Photos from the image-classification dataset "processed" in the GitHub repository Tensai-Kartik/PlantCare. Its 21 classes are: apple black rot, apple cedar apple rust, apple healthy, apple scab, corn common rust, corn healthy, corn northern leaf blight, grape black rot, grape esca black measles, grape healthy, pepper bell bacterial spot, pepper bell healthy, potato early blight, potato healthy, potato late blight, tomato bacterial spot, tomato early blight, tomato healthy, tomato late blight, tomato septoria leaf spot, tomato yellow leaf curl virus.

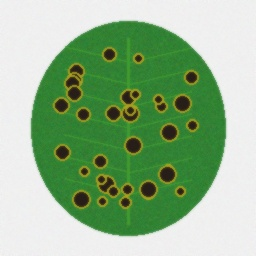
Label: tomato septoria leaf spot

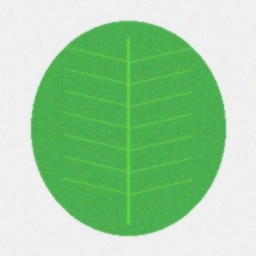
Label: pepper bell healthy

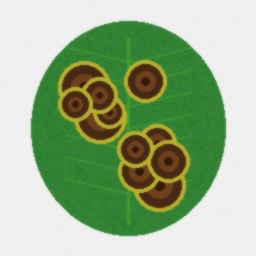
Label: tomato early blight

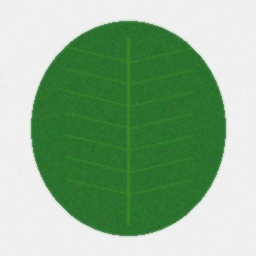
Label: potato healthy

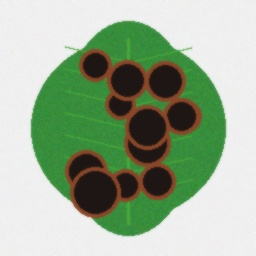
Label: grape black rot

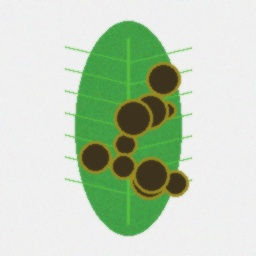
Label: corn northern leaf blight
